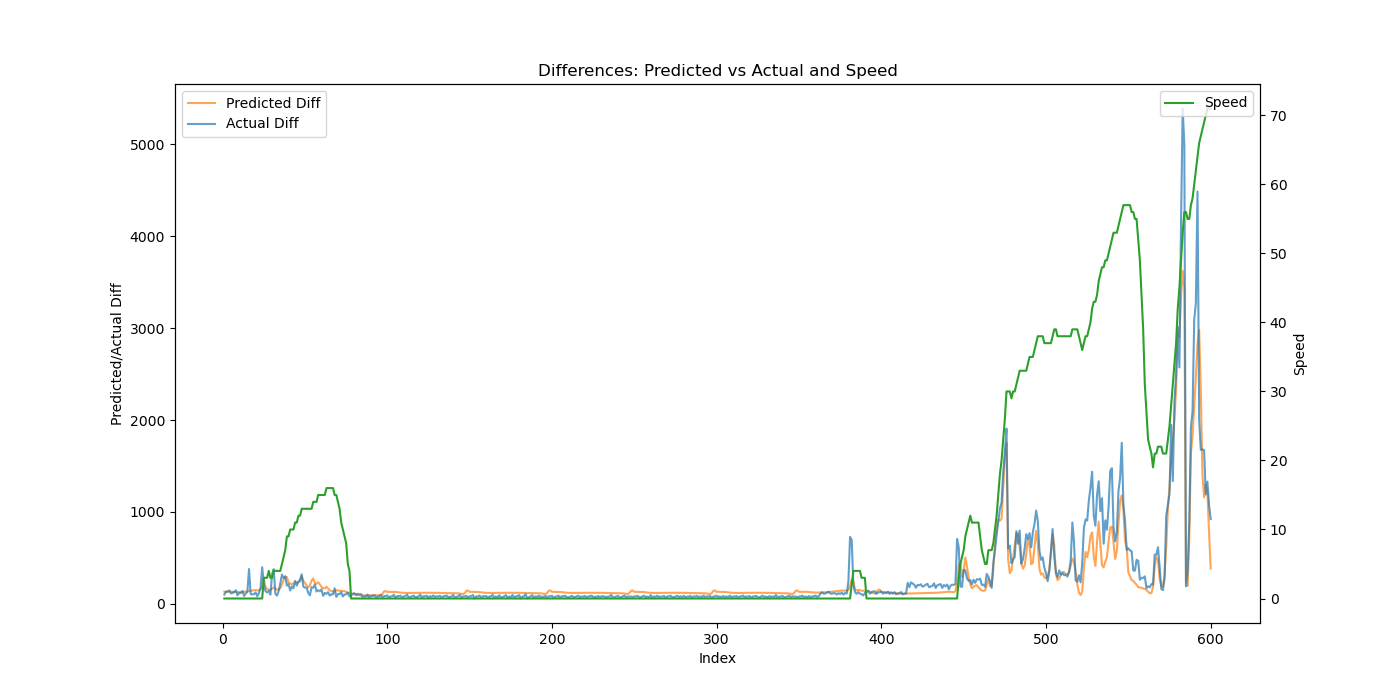

The data file committed next to this chart (first rows):
Speed, Actual, Predicted, Actual_Diff, Predicted_Diff
0, 101.9, 265.8, 101.9, 133.4
0, 235.5, 398, 133.6, 132.2
0, 368.6, 530.7, 133, 132.7
0, 515.8, 664.6, 147.2, 133.9
0, 630.6, 798.3, 114.9, 133.7
0, 749.7, 930.4, 119.1, 132.1
0, 880.4, 1061, 130.7, 130.2
0, 1028, 1190, 148.1, 129.1
0, 1122, 1319, 93.88, 128.8
0, 1241, 1448, 118.4, 129
0, 1359, 1577, 118.3, 129.7
0, 1500, 1708, 140.6, 130.9
0, 1587, 1841, 87.14, 132.6
0, 1701, 1975, 114.3, 134.7
0, 1833, 2112, 131.6, 137
0, 2212, 2252, 379.3, 139.8
0, 2318, 2395, 106.5, 142.8
0, 2423, 2541, 104.6, 146
0, 2528, 2690, 105.3, 148.6
0, 2653, 2839, 124.7, 149.2
0, 2737, 2986, 83.45, 147.6
0, 2854, 3134, 117.5, 147.1
0, 3029, 3292, 174.8, 158
0, 3428, 3490, 399.1, 198.2
3, 3642, 3754, 213.5, 263.9
3, 3780, 3939, 138.7, 185.5
3, 3904, 4097, 124.2, 158
4, 4045, 4254, 140.9, 157.3
3, 4147, 4403, 101.3, 148.6
3, 4471, 4568, 324.7, 165.3
4, 4850, 4747, 378.4, 178.6
4, 4959, 4913, 109.0, 165.6
4, 5050, 5069, 90.73, 156.4
4, 5190, 5225, 140.2, 156
4, 5414, 5396, 224, 171.3
5, 5733, 5610, 319.3, 214
6, 6014, 5872, 281.2, 261.3
7, 6315, 6166, 300.4, 294.3
9, 6513, 6457, 198.8, 291.1
9, 6727, 6687, 214, 230.4
10, 6874, 6910, 146.1, 223
10, 7064, 7123, 190, 212.3
10, 7234, 7345, 170, 222.4
11, 7484, 7584, 250, 239.2
11, 7682, 7816, 198.8, 231.4
12, 7923, 8056, 240.3, 240.5
12, 8185, 8301, 262.7, 245.1
13, 8508, 8603, 322.4, 301.4
13, 8696, 8854, 187.8, 251.4
13, 8873, 9080, 177.1, 226.4
13, 9049, 9281, 176.3, 200.8
13, 9167, 9461, 117.9, 180.1
13, 9260, 9663, 93.47, 201.5
13, 9443, 9917, 182.7, 254.3
14, 9619, 10195, 175.7, 277.4
14, 9830, 10420, 211.3, 225
14, 9965, 10640, 134.7, 219.9
15, 10114, 10875, 149.5, 235.6
15, 10252, 11087, 137.5, 212.2
15, 10411, 11274, 159.1, 186.2
... 540 more rows
